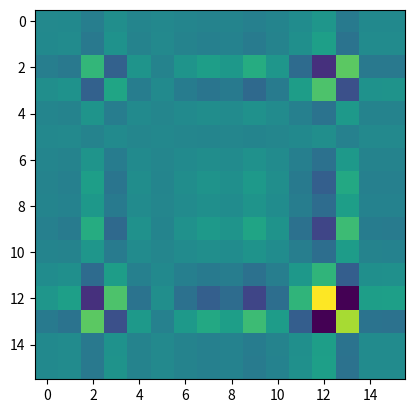

Here is the Python script that generated this plot: (Note: this script raises an exception after producing the figure.)
import math
import numpy as np
import seaborn as sns
from matplotlib import pyplot as plt

A = np.random.normal(size=(1, 16))
M = A.T * A
plt.imshow(M)

M = np.array([
    [10, 2, 0],
    [4, 7, 10]
])

M.shape

M + 10

M * 5

M.transpose()

M.transpose().shape

prices = np.array([1.0, 0.5, 0.05])

np.dot(M, prices)

np.dot(prices, M)

np.dot(M.transpose(), prices)

np.dot(prices, M.transpose())

a = np.arange(100)
b = a.reshape(100, 1)
c = a.reshape(1, 100)
d = b * c
print(d.shape)
plt.imshow(d)

B = np.arange(6).reshape((2, 3))

M * B

M = np.random.randint(low=0, high=5, size=(3, 4))

plt.imshow(M)

plt.figure(figsize=(4, 3))
sns.heatmap(M, annot=True)
plt.xticks([],[])
plt.yticks([],[])

